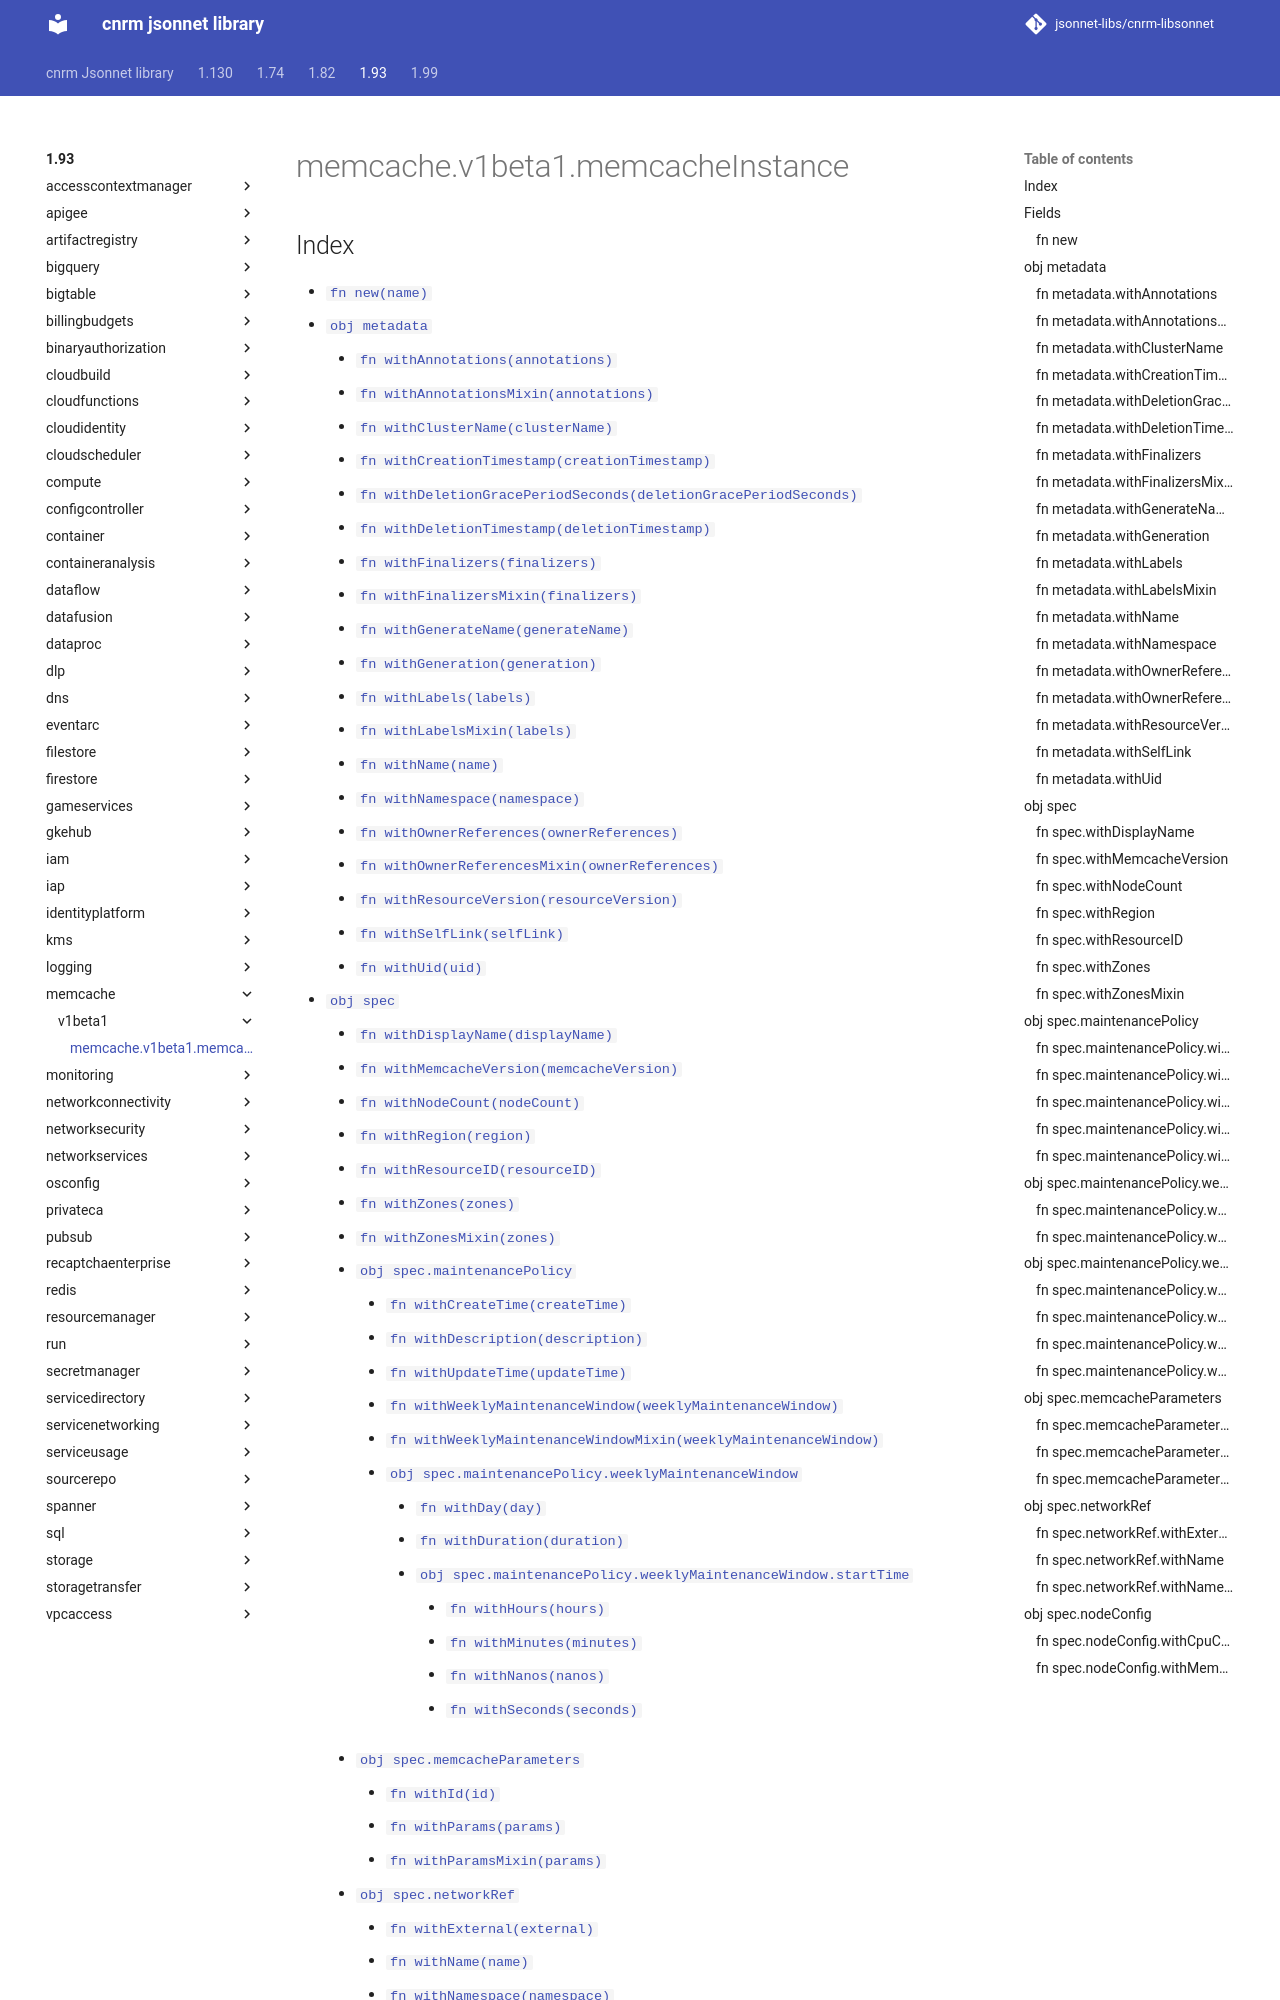

repository: jsonnet-libs/cnrm-libsonnet · page: 1.93/memcache/v1beta1/memcacheInstance/index.html · generator: mkdocs

---
permalink: /1.93/memcache/v1beta1/memcacheInstance/
---

# memcache.v1beta1.memcacheInstance



## Index

* [`fn new(name)`](#fn-new)
* [`obj metadata`](#obj-metadata)
  * [`fn withAnnotations(annotations)`](#fn-metadatawithannotations)
  * [`fn withAnnotationsMixin(annotations)`](#fn-metadatawithannotationsmixin)
  * [`fn withClusterName(clusterName)`](#fn-metadatawithclustername)
  * [`fn withCreationTimestamp(creationTimestamp)`](#fn-metadatawithcreationtimestamp)
  * [`fn withDeletionGracePeriodSeconds(deletionGracePeriodSeconds)`](#fn-metadatawithdeletiongraceperiodseconds)
  * [`fn withDeletionTimestamp(deletionTimestamp)`](#fn-metadatawithdeletiontimestamp)
  * [`fn withFinalizers(finalizers)`](#fn-metadatawithfinalizers)
  * [`fn withFinalizersMixin(finalizers)`](#fn-metadatawithfinalizersmixin)
  * [`fn withGenerateName(generateName)`](#fn-metadatawithgeneratename)
  * [`fn withGeneration(generation)`](#fn-metadatawithgeneration)
  * [`fn withLabels(labels)`](#fn-metadatawithlabels)
  * [`fn withLabelsMixin(labels)`](#fn-metadatawithlabelsmixin)
  * [`fn withName(name)`](#fn-metadatawithname)
  * [`fn withNamespace(namespace)`](#fn-metadatawithnamespace)
  * [`fn withOwnerReferences(ownerReferences)`](#fn-metadatawithownerreferences)
  * [`fn withOwnerReferencesMixin(ownerReferences)`](#fn-metadatawithownerreferencesmixin)
  * [`fn withResourceVersion(resourceVersion)`](#fn-metadatawithresourceversion)
  * [`fn withSelfLink(selfLink)`](#fn-metadatawithselflink)
  * [`fn withUid(uid)`](#fn-metadatawithuid)
* [`obj spec`](#obj-spec)
  * [`fn withDisplayName(displayName)`](#fn-specwithdisplayname)
  * [`fn withMemcacheVersion(memcacheVersion)`](#fn-specwithmemcacheversion)
  * [`fn withNodeCount(nodeCount)`](#fn-specwithnodecount)
  * [`fn withRegion(region)`](#fn-specwithregion)
  * [`fn withResourceID(resourceID)`](#fn-specwithresourceid)
  * [`fn withZones(zones)`](#fn-specwithzones)
  * [`fn withZonesMixin(zones)`](#fn-specwithzonesmixin)
  * [`obj spec.maintenancePolicy`](#obj-specmaintenancepolicy)
    * [`fn withCreateTime(createTime)`](#fn-specmaintenancepolicywithcreatetime)
    * [`fn withDescription(description)`](#fn-specmaintenancepolicywithdescription)
    * [`fn withUpdateTime(updateTime)`](#fn-specmaintenancepolicywithupdatetime)
    * [`fn withWeeklyMaintenanceWindow(weeklyMaintenanceWindow)`](#fn-specmaintenancepolicywithweeklymaintenancewindow)
    * [`fn withWeeklyMaintenanceWindowMixin(weeklyMaintenanceWindow)`](#fn-specmaintenancepolicywithweeklymaintenancewindowmixin)
    * [`obj spec.maintenancePolicy.weeklyMaintenanceWindow`](#obj-specmaintenancepolicyweeklymaintenancewindow)
      * [`fn withDay(day)`](#fn-specmaintenancepolicyweeklymaintenancewindowwithday)
      * [`fn withDuration(duration)`](#fn-specmaintenancepolicyweeklymaintenancewindowwithduration)
      * [`obj spec.maintenancePolicy.weeklyMaintenanceWindow.startTime`](#obj-specmaintenancepolicyweeklymaintenancewindowstarttime)
        * [`fn withHours(hours)`](#fn-specmaintenancepolicyweeklymaintenancewindowstarttimewithhours)
        * [`fn withMinutes(minutes)`](#fn-specmaintenancepolicyweeklymaintenancewindowstarttimewithminutes)
        * [`fn withNanos(nanos)`](#fn-specmaintenancepolicyweeklymaintenancewindowstarttimewithnanos)
